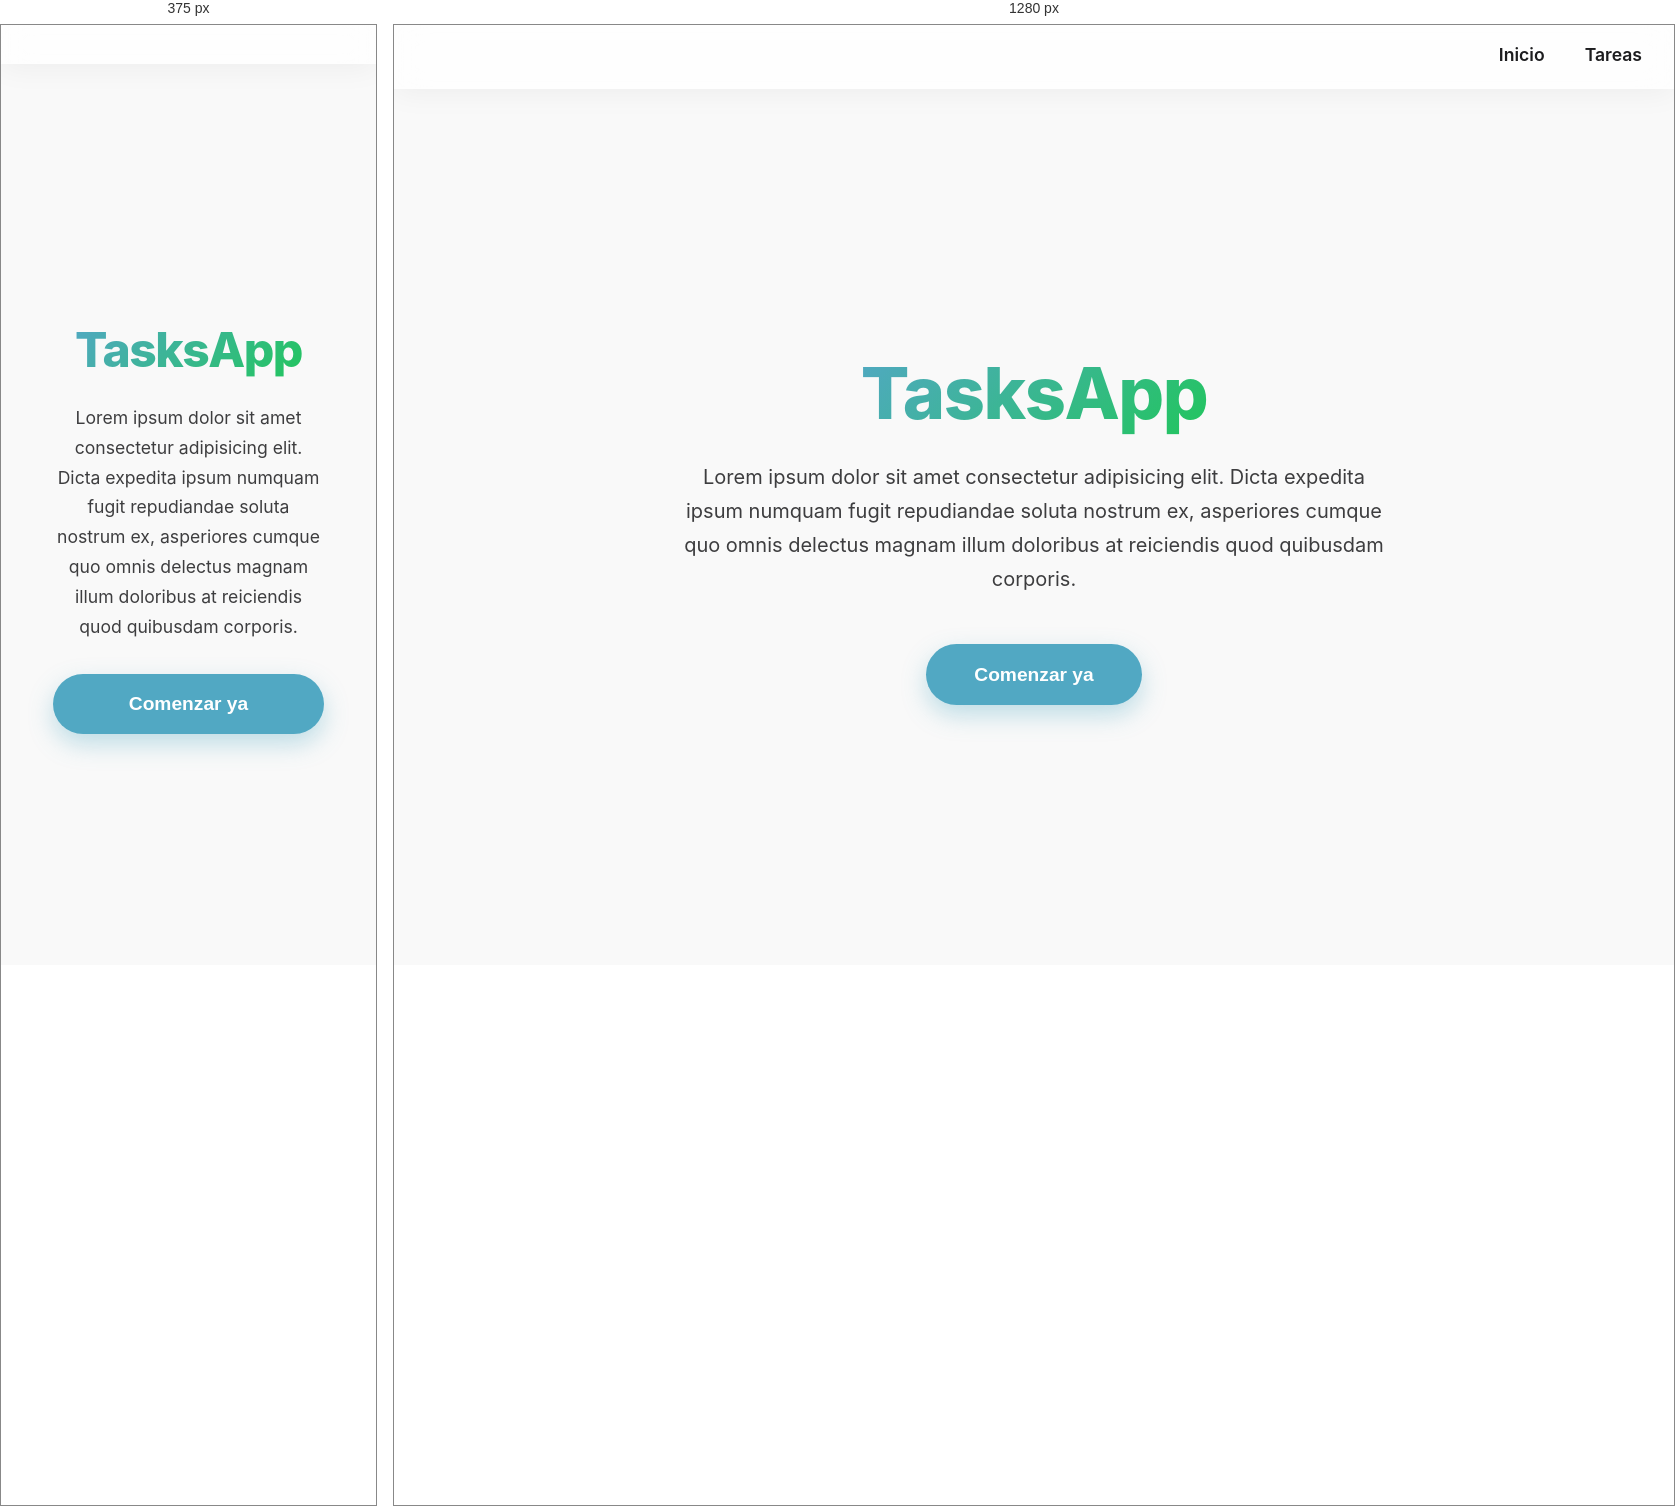
Rendered at 375 px and 1280 px, left to right.

<!-- file: index.html -->
<!DOCTYPE html>
<html lang="es">
<head>
    <meta charset="UTF-8">
    <meta name="viewport" content="width=device-width, initial-scale=1.0">
    <title>HTML</title>
    <link rel="stylesheet" href="global.css">
   <link rel="stylesheet" href="index.css?v=2">
    <link rel="preconnect" href="https://fonts.googleapis.com">
    <link rel="preconnect" href="https://fonts.gstatic.com" crossorigin>
    <link href="https://fonts.googleapis.com/css2?family=Inter:ital,opsz,wght@0,14..32,100..900;1,14..32,100..900&display=swap" rel="stylesheet">
</head>
<body>
    <nav id="nav-bar">
        <div id="nav-container"> 
            <ion-icon id="nav-logo" name="radio-button-on-outline"></ion-icon>
            <button id="nav-menu-btn">
                <ion-icon id="nav-menu-btn-icon" name="reorder-three-outline"></ion-icon>
            </button>
           <div id="nav-links-container">
          <a class="nav-link" href="./">Inicio</a>
    
          <a class="nav-link" href="./tasks/">Tareas</a>
</div>
        </div>
    </nav>

    <main id="main">
        <h1 id="main-title">TasksApp</h1>
        <div id="main-desc-container">
            <p id="main-desc-text">Lorem ipsum dolor sit amet consectetur adipisicing elit. Dicta expedita ipsum numquam fugit repudiandae soluta nostrum ex, asperiores cumque quo omnis delectus magnam illum doloribus at reiciendis quod quibusdam corporis.</p>
            <button id="main-desc-btn">Comenzar ya</button>
        </div>
    </main>

    <script type="module" src="https://unpkg.com/ionicons@7.1.0/dist/ionicons/ionicons.esm.js"></script>
    <script nomodule src="https://unpkg.com/ionicons@7.1.0/dist/ionicons/ionicons.js"></script>
</body>
</html>


/* @media block from index.css */
@media (max-width: 600px) {
    #nav-links-container {
        display: none; 
    }
    #nav-menu-btn {
        display: block;
    }
    #main-title {
        font-size: 3rem;
    }
    #main-desc-text {
        max-width: 100%;
        font-size: 1.1rem;
        margin-bottom: 2rem;
    }
    #main-desc-btn {
        width: 100%;
        padding: 1.2rem;
    }
}